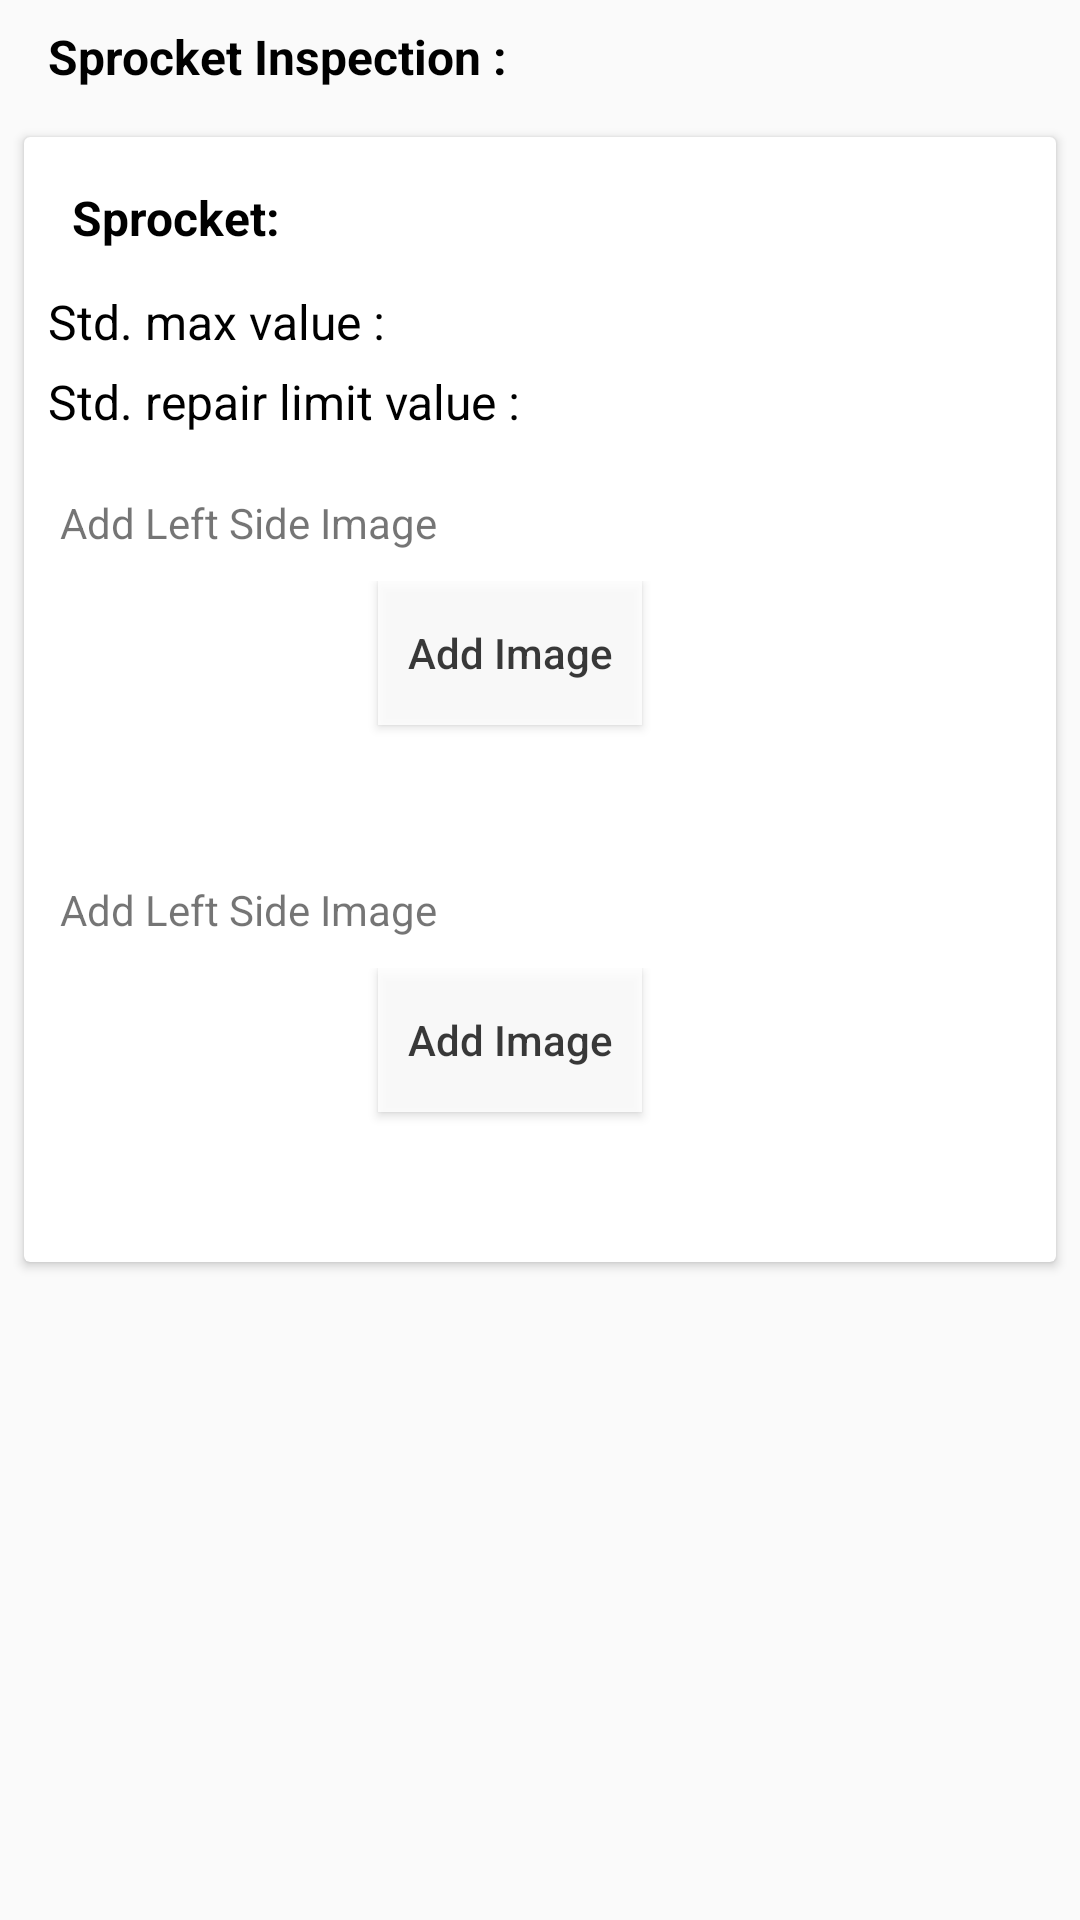

Reconstruct the res/layout file that produces this screen, plus the resources it refers to.
<!-- AndroidManifest.xml: application theme AppTheme -->
<!-- res/layout/fragment_sprocket.xml -->
<?xml version="1.0" encoding="utf-8"?>
<RelativeLayout xmlns:android="http://schemas.android.com/apk/res/android"
    xmlns:app="http://schemas.android.com/apk/res-auto"
    android:layout_width="match_parent"
    android:layout_height="match_parent"
    android:orientation="vertical">

    <LinearLayout
        android:id="@+id/topLayout"
        android:layout_width="match_parent"
        android:layout_height="match_parent"
        android:orientation="vertical">

        <TextView
            android:id="@+id/idler_text"
            android:layout_width="match_parent"
            android:layout_height="wrap_content"
            android:layout_marginLeft="@dimen/margin_8"
            android:padding="@dimen/margin_8"
            android:text="Sprocket Inspection : "
            android:textColor="@color/black"
            android:textStyle="bold"
            android:textSize="@dimen/text_size16" />

        <android.support.v7.widget.CardView xmlns:card_view="http://schemas.android.com/apk/res-auto"
            android:id="@+id/idler_height_top_view"
            android:layout_width="match_parent"
            android:layout_height="wrap_content"
            android:layout_margin="8dp"
            android:elevation="2dp"
            android:visibility="visible"
            app:layout_behavior="@string/appbar_scrolling_view_behavior"
            card_view:cardCornerRadius="2dp"
            android:layout_marginLeft="@dimen/margin_8"
            android:layout_marginRight="@dimen/margin_8"
            card_view:contentPadding="8dp">

            <LinearLayout
                android:id="@+id/idler_height_layout"
                android:layout_width="match_parent"
                android:layout_height="wrap_content"
                android:layout_marginBottom="@dimen/height_10"
                android:orientation="vertical">

                <TextView
                    android:id="@+id/sprocket"
                    android:layout_width="match_parent"
                    android:layout_height="wrap_content"
                    android:padding="@dimen/margin_8"
                    android:textStyle="bold"
                    android:text="Sprocket: "
                    android:textColor="@color/black"
                    android:textSize="@dimen/text_size16" />

                <TextView
                    android:id="@+id/height_std_max_value"
                    android:layout_width="wrap_content"
                    android:layout_height="match_parent"
                    android:layout_alignParentRight="true"
                    android:layout_marginRight="@dimen/margin_8"
                    android:paddingTop="@dimen/margin_5"
                    android:text="Std. max value : "
                    android:textColor="@color/black"
                    android:textSize="@dimen/text_size16" />

                <TextView
                    android:id="@+id/height_std_min_value"
                    android:layout_width="wrap_content"
                    android:layout_height="match_parent"
                    android:layout_alignParentRight="true"
                    android:layout_marginRight="@dimen/margin_8"
                    android:paddingTop="@dimen/margin_5"
                    android:text="Std. repair limit value :"
                    android:textColor="@color/black"
                    android:textSize="@dimen/text_size16" />

                <RelativeLayout
                    android:id="@+id/left_sprocket_imageLayout"
                    android:layout_width="match_parent"
                    android:layout_marginTop="@dimen/height_10"
                    android:layout_height="wrap_content">
                    <TextView
                        android:id="@+id/left_sprocket_text"
                        android:layout_width="wrap_content"
                        android:layout_height="wrap_content"
                        android:layout_marginLeft="4dp"
                        android:layout_marginTop="10dp"
                        android:text="Add Left Side Image"/>
                    <RelativeLayout
                        android:layout_width="match_parent"
                        android:layout_height="wrap_content"
                        android:layout_margin="10dp"
                        android:layout_below="@+id/left_sprocket_text">
                        <ImageView
                            android:id="@+id/left_sprocket_image"
                            android:layout_width="70dp"
                            android:layout_height="70dp"
                            android:alpha="0.87"
                            android:background="@drawable/tsa" />
                        <Button
                            android:id="@+id/left_sprocket_btn"
                            android:layout_width="wrap_content"
                            android:layout_height="wrap_content"
                            android:text="Add Image"
                            android:layout_toRightOf="@+id/left_sprocket_image"
                            android:background="@color/white"
                            android:alpha="0.87"
                            android:textAllCaps="false"
                            android:padding="5dp"
                            android:layout_marginLeft="30dp"/>
                    </RelativeLayout>
                </RelativeLayout>

                <RelativeLayout
                    android:id="@+id/right_sprocket_imageLayout"
                    android:layout_width="match_parent"
                    android:layout_marginTop="@dimen/height_10"
                    android:layout_height="wrap_content">
                <TextView
                    android:id="@+id/right_sprocket_text"
                    android:layout_width="wrap_content"
                    android:layout_height="wrap_content"
                    android:layout_marginLeft="4dp"
                    android:layout_marginTop="10dp"
                    android:text="Add Left Side Image"/>
                <RelativeLayout
                    android:layout_width="match_parent"
                    android:layout_height="wrap_content"
                    android:layout_margin="10dp"
                    android:layout_below="@+id/right_sprocket_text">
                    <ImageView
                        android:id="@+id/right_sprocket_image"
                        android:layout_width="70dp"
                        android:layout_height="70dp"
                        android:alpha="0.87"
                        android:background="@drawable/tsa" />
                    <Button
                        android:id="@+id/right_sprocket_btn"
                        android:layout_width="wrap_content"
                        android:layout_height="wrap_content"
                        android:text="Add Image"
                        android:layout_toRightOf="@+id/right_sprocket_image"
                        android:background="@color/white"
                        android:alpha="0.87"
                        android:textAllCaps="false"
                        android:padding="5dp"
                        android:layout_marginLeft="30dp"/>
                </RelativeLayout>
                </RelativeLayout>
            </LinearLayout>
        </android.support.v7.widget.CardView>
    </LinearLayout>

</RelativeLayout>
<!-- resources referenced by this layout -->
<resources>
  <color name="black">#000000</color>
  <color name="white">#ffffff</color>
  <dimen name="height_10">10dp</dimen>
  <dimen name="margin_5">5dp</dimen>
  <dimen name="margin_8">8dp</dimen>
  <dimen name="text_size16">16sp</dimen>
  <style name="AppTheme" parent="Theme.AppCompat.Light.NoActionBar">
          
          <item name="colorPrimary">@color/colorPrimary</item>
          <item name="colorPrimaryDark">@color/colorPrimaryDark</item>
          <item name="colorAccent">@color/colorAccent</item>
          <item name="android:windowActionBar">false</item>
          <item name="android:windowNoTitle">true</item>
      </style>
  <color name="colorPrimary">#152841</color>
  <color name="colorPrimaryDark">#112134</color>
  <color name="colorAccent">#7AC25F</color>
</resources>
